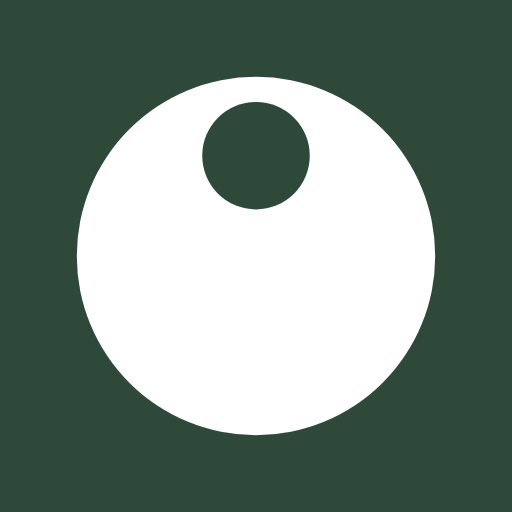
t = 0.00 s
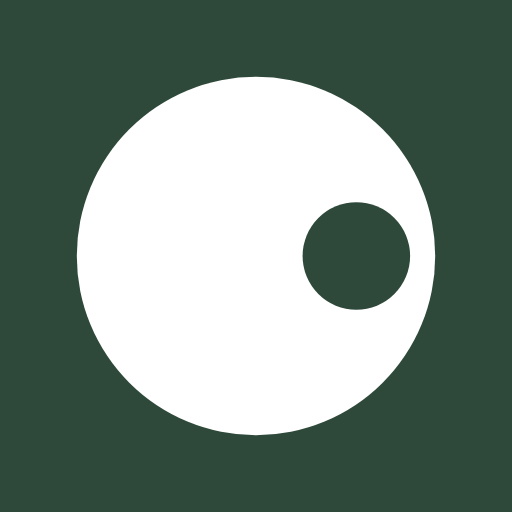
t = 0.25 s
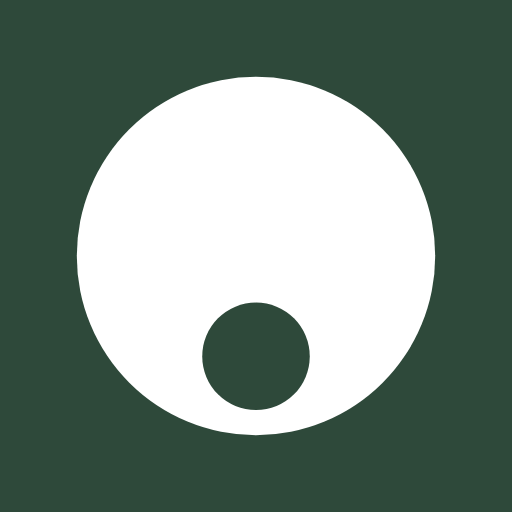
t = 0.50 s
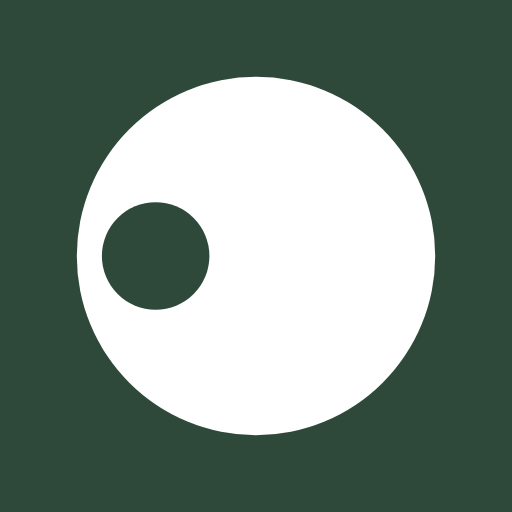
t = 0.75 s

The animated SVG that drew these frames (rendered in a browser with its animation timeline set to each time). Animation: 1 SMIL element (animateTransform=1); one cycle of 1.00 s, repeats indefinitely.

<?xml version="1.0" encoding="utf-8"?>
<svg xmlns="http://www.w3.org/2000/svg" xmlns:xlink="http://www.w3.org/1999/xlink" style="margin: auto; background: rgb(46, 73, 58); display: block; shape-rendering: auto;" width="200px" height="200px" viewBox="0 0 100 100" preserveAspectRatio="xMidYMid">
<g transform="translate(50,50)">
  <g transform="scale(0.7)">
  <circle cx="0" cy="0" r="50" fill="#ffffff"></circle>
  <circle cx="0" cy="-28" r="15" fill="#2e493a">
    <animateTransform attributeName="transform" type="rotate" dur="1s" repeatCount="indefinite" keyTimes="0;1" values="0 0 0;360 0 0"></animateTransform>
  </circle>
  </g>
</g>
<!-- [ldio] generated by https://loading.io/ --></svg>